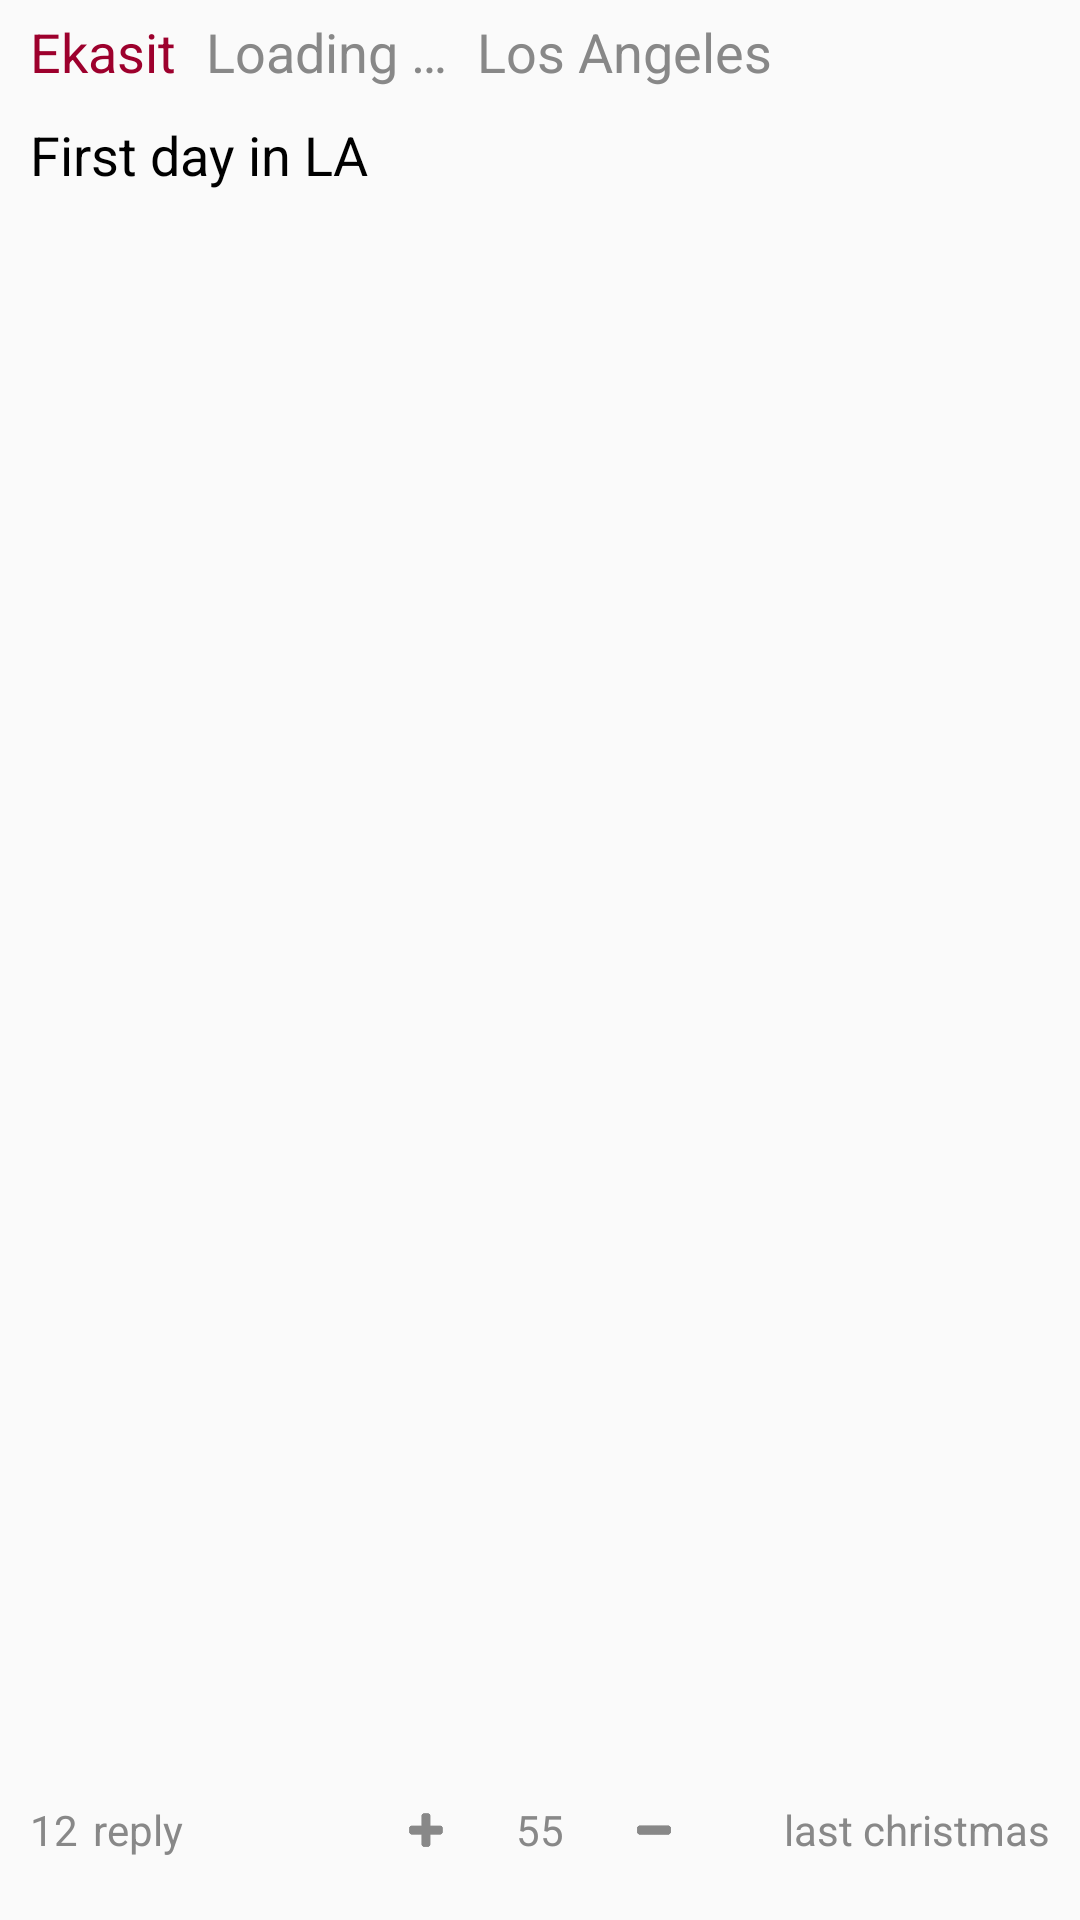

Here is an Android app screen rendered from its layout file. Give the layout XML and the strings, colors and styles it references.
<!-- AndroidManifest.xml: application theme AppTheme -->
<!-- res/layout/post_in_comment_viewer.xml -->
<?xml version="1.0" encoding="utf-8"?>
<RelativeLayout xmlns:android="http://schemas.android.com/apk/res/android"
    xmlns:tools="http://schemas.android.com/tools"
    android:layout_width="match_parent"
    android:layout_height="match_parent"
    android:minHeight="150dp"
    android:orientation="vertical"
    android:paddingBottom="5dp"
    android:paddingLeft="10dp"
    android:paddingRight="10dp"
    android:paddingTop="5dp">

    <RelativeLayout
        android:id="@+id/header_label"
        android:layout_width="match_parent"
        android:layout_height="wrap_content"
        android:layout_marginBottom="10dp">

        <TextView
            android:id="@+id/poster_name"
            android:layout_width="wrap_content"
            android:layout_height="wrap_content"
            android:layout_marginEnd="10dp"
            android:text="@string/default_poster_name"
            android:textAppearance="?android:attr/textAppearanceMedium"
            android:textColor="@color/red_viterbi" />

        <TextView
            android:id="@+id/tempt_label"
            android:layout_width="wrap_content"
            android:layout_height="wrap_content"
            android:layout_marginEnd="10dp"
            android:layout_toEndOf="@id/poster_name"
            android:text="@string/default_thermometer_label"
            android:textAppearance="?android:attr/textAppearanceMedium"
            android:textColor="@color/grey" />

        <TextView
            android:id="@+id/location"
            android:layout_width="wrap_content"
            android:layout_height="wrap_content"
            android:layout_marginEnd="10dp"
            android:layout_toEndOf="@id/tempt_label"
            android:text="@string/default_location"
            android:textAppearance="?android:attr/textAppearanceMedium"
            android:textColor="@color/grey" />
    </RelativeLayout>

    <TextView
        android:id="@+id/post_text"
        android:layout_width="wrap_content"
        android:layout_height="wrap_content"
        android:layout_below="@+id/header_label"
        android:layout_marginBottom="25dp"
        android:text="@string/default_post_text"
        android:textAppearance="?android:attr/textAppearanceMedium" />

    <RelativeLayout
        android:layout_width="match_parent"
        android:layout_height="wrap_content"
        android:layout_alignParentBottom="true"
        android:layout_below="@+id/post_text"
        android:layout_marginBottom="5dp">

        <RelativeLayout
            android:layout_width="wrap_content"
            android:layout_height="wrap_content"
            android:layout_alignParentBottom="true"
            android:layout_marginBottom="5dp"
            tools:ignore="UselessParent">

            <LinearLayout
                android:layout_width="wrap_content"
                android:layout_height="wrap_content"
                android:layout_alignParentStart="true"
                android:layout_centerVertical="true"
                android:orientation="horizontal">

                <TextView
                    android:id="@+id/reply_count"
                    android:layout_width="wrap_content"
                    android:layout_height="wrap_content"
                    android:layout_gravity="center"
                    android:layout_marginEnd="5dp"
                    android:text="@string/default_replied_count"
                    android:textAppearance="?android:attr/textAppearanceSmall"
                    android:textColor="@color/grey" />

                <TextView
                    android:id="@+id/reply_label"
                    android:layout_width="wrap_content"
                    android:layout_height="wrap_content"
                    android:layout_gravity="center"
                    android:text="@string/replied_label"
                    android:textAppearance="?android:attr/textAppearanceSmall"
                    android:textColor="@color/grey" />

            </LinearLayout>

            <LinearLayout
                android:id="@+id/layout_rating"
                android:layout_width="wrap_content"
                android:layout_height="wrap_content"
                android:layout_centerHorizontal="true"
                android:orientation="horizontal">

                <ImageButton
                    android:id="@+id/plus_button"
                    android:layout_width="@dimen/rating_button_size"
                    android:layout_height="@dimen/rating_button_size"
                    android:layout_gravity="center"
                    android:layout_marginEnd="15dp"
                    android:background="@null"
                    android:contentDescription="@string/plus_desc"
                    android:padding="@dimen/rating_button_padding"
                    android:scaleType="fitXY"
                    android:src="@mipmap/ic_plus" />

                <TextView
                    android:id="@+id/rating_score"
                    android:layout_width="wrap_content"
                    android:layout_height="wrap_content"
                    android:layout_gravity="center"
                    android:text="@string/default_rating_score"
                    android:textAppearance="?android:attr/textAppearanceSmall"
                    android:textColor="@color/grey" />

                <ImageButton
                    android:id="@+id/minus_button"
                    android:layout_width="@dimen/rating_button_size"
                    android:layout_height="@dimen/rating_button_size"
                    android:layout_gravity="center"
                    android:layout_marginStart="15dp"
                    android:background="@null"
                    android:contentDescription="@string/minus_desc"
                    android:padding="@dimen/rating_button_padding"
                    android:scaleType="fitXY"
                    android:src="@mipmap/ic_minus" />

            </LinearLayout>

            <TextView
                android:id="@+id/post_timestamp"
                android:layout_width="wrap_content"
                android:layout_height="wrap_content"
                android:layout_alignParentEnd="true"
                android:layout_centerVertical="true"
                android:layout_toEndOf="@+id/layout_rating"
                android:gravity="end"
                android:text="@string/default_post_timestamp"
                android:textAppearance="?android:attr/textAppearanceSmall"
                android:textColor="@color/grey" />
        </RelativeLayout>

    </RelativeLayout>

</RelativeLayout>
<!-- resources referenced by this layout -->
<resources>
  <color name="grey">#888888</color>
  <color name="red_viterbi">#9d002d</color>
  <dimen name="rating_button_padding">8dp</dimen>
  <dimen name="rating_button_size">30dp</dimen>
  <!-- mipmap ic_minus: png bitmap (mipmap-hdpi, 276 bytes) -->
  <!-- mipmap ic_plus: png bitmap (mipmap-hdpi, 637 bytes) -->
  <string name="default_location">"Los Angeles"</string>
  <string name="default_post_text">"First day in LA"</string>
  <string name="default_post_timestamp">"last christmas"</string>
  <string name="default_poster_name">Ekasit</string>
  <string name="default_rating_score">55</string>
  <string name="default_replied_count">12</string>
  <string name="default_thermometer_label">"Loading …"</string>
  <string name="minus_desc">Dislike</string>
  <string name="plus_desc">Like</string>
  <string name="replied_label">reply</string>
  <style name="AppTheme" parent="Theme.AppCompat.Light.NoActionBar">
          
          <item name="android:textColor">@color/black</item>
          <item name="android:actionButtonStyle">@style/customActionButtonStyle</item>
          <item name="android:actionBarStyle">@style/AppTheme.ActionBar</item>
      </style>
  <color name="black">#000000</color>
  <style name="customActionButtonStyle" parent="@style/AppTheme">
          <item name="android:layout_marginEnd">20dp</item>
          <item name="android:textSize">16sp</item>
      </style>
  <style name="AppTheme.ActionBar" parent="Widget.AppCompat.Light.ActionBar">
          <item name="android:titleTextStyle">@style/customToolbarTitleText</item>
      </style>
  <style name="customToolbarTitleText" parent="TextAppearance.AppCompat.Widget.ActionBar.Title">
          <item name="android:textSize">16sp</item>
      </style>
</resources>
